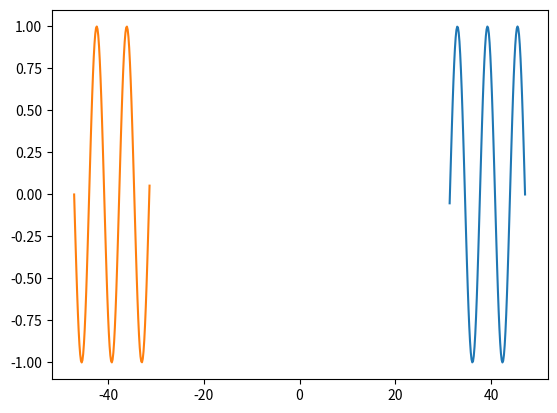

The matplotlib source for this figure:
import matplotlib.pyplot as plt
import numpy as np
import math

class LivePlot():
    def __init__(self):
        plt.ion()
        self.fig = plt.figure()
        self.ax = self.fig.add_subplot(111)

    def create_line(self):
        line, = self.ax.plot([], [])
        return line

    def update_line(self, x, y, line):
        x = np.append(line.get_xdata()[-100:], x)
        y = np.append(line.get_ydata()[-100:], y)
        line.set_xdata(x)
        line.set_ydata(y)
        self.ax.relim()
        self.ax.autoscale_view()
        self.fig.canvas.draw()

if __name__ == "__main__":
    lp = LivePlot()
    line1 = lp.create_line()
    line2 = lp.create_line()
    for phase in np.linspace(0, 15*np.pi, 300):
        lp.update_line(phase, math.sin(phase), line1)
        lp.update_line(-phase, -math.sin(phase), line2)
